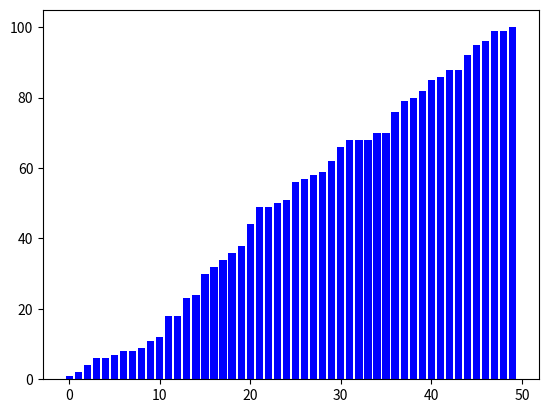

Python code for this plot:
def recherche_binaire_graph(liste: list[int], cible: int):
    liste.sort() 
    bas, haut = 0, len(liste) - 1
    
    while bas <= haut:
        milieu = (bas + haut) // 2
        yield milieu 
        
        if liste[milieu] < cible:
            bas = milieu + 1
        elif liste[milieu] > cible:
            haut = milieu - 1
        else:
            return milieu
    return -1


import random
import matplotlib.pyplot as plt
import matplotlib.animation as animation


def visualiser_recherche_binaire(liste: list[int], cible: int):
    fig, ax = plt.subplots()

    barres = ax.bar(
        range(len(liste)),
        liste,
        color='blue'
    )

    def init():
        for barre in barres:
            barre.set_color("blue")
        return barres

    def mise_a_jour(i):
        for barre in barres:
            barre.set_color("blue")
        barres[i].set_color("red")
        return barres

    ani = animation.FuncAnimation(
        fig,
        mise_a_jour,
        frames=recherche_binaire_graph(liste, cible),
        init_func=init,
        interval=100, 
        repeat=False
    )

    plt.show()

# Test avec des valeurs aléatoires triées
valeurs_aleatoires = sorted([random.randint(0, 100) for _ in range(50)])  # Liste triée nécessaire pour la recherche binaire
visualiser_recherche_binaire(valeurs_aleatoires, 23)


